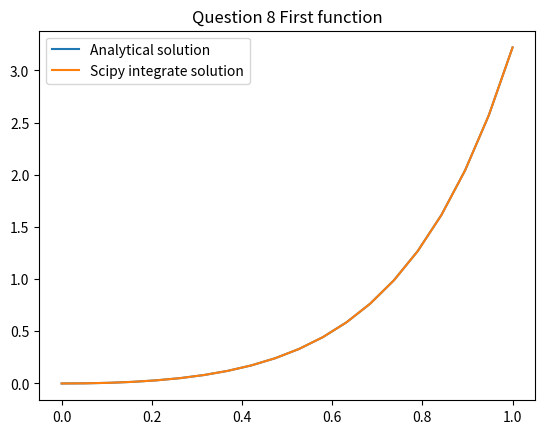
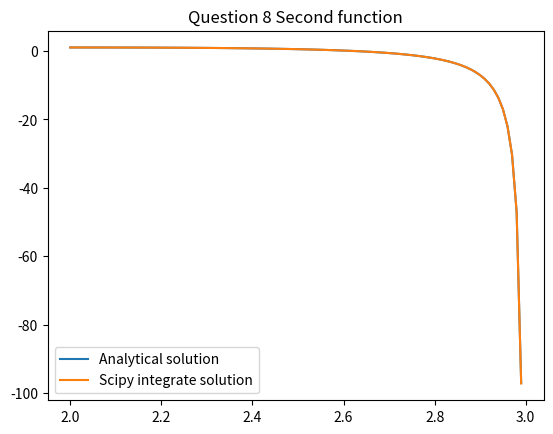
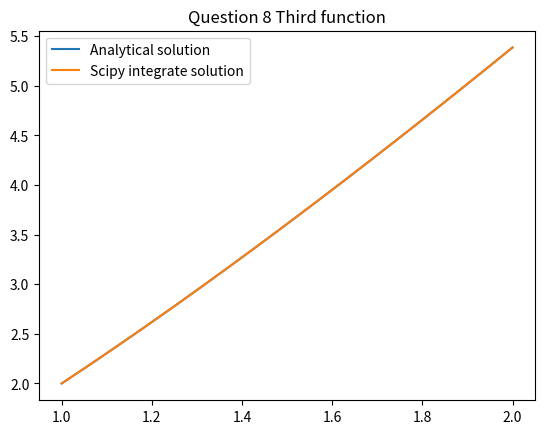
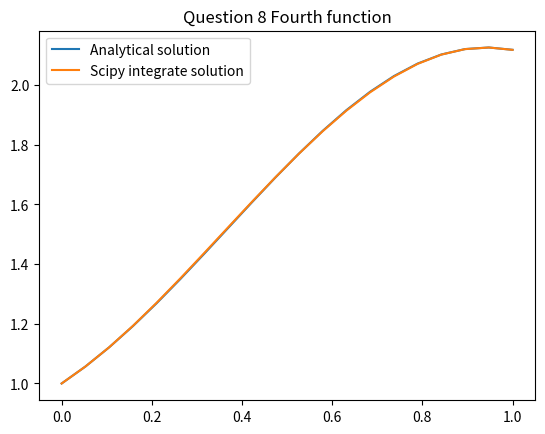

These charts were generated, in order, by the following Python code:
import numpy as np
from matplotlib import pyplot as plt
from scipy import optimize as opt
from scipy.integrate import solve_ivp as ivp
from scipy.integrate import solve_bvp as bvp

#Question 8
print("Question 8 solutions")

def fun1(t,y):
    return t*np.exp(3*t) - 2*y
def exact1(t):
    return np.exp(3*t)*(5*t-1)/25 + np.exp(-2*t)/25
t1 = [0,1]
t = np.linspace(0,1,20)
y1 = [0]
sol1 = ivp(fun1,t1,y1, t_eval = t)
plt.plot(t,exact1(t), label = 'Analytical solution')
plt.plot(sol1.t, sol1.y[0],label = 'Scipy integrate solution' )
plt.legend()
plt.title('Question 8 First function')
plt.figure()

def fun2(t,y):
    return 1 - (t-y)**2
def exact2(t):
    return (t*t-3*t+1)/(t-3)
t2 = [2,2.99]
t = np.arange(2,3,0.01)
y2 = [1]
sol2 = ivp(fun2,t2,y2, t_eval = t)
plt.plot(t,exact2(t), label = 'Analytical solution')
plt.plot(sol2.t, sol2.y[0],label = 'Scipy integrate solution')
plt.legend()
plt.title('Question 8 Second function')
plt.figure()

def fun3(t,y):
    return 1+y/t
def exact3(t):
    return t*(np.log(t) + 2)
t3 = [1,2]
t = np.linspace(1,2,20)
y3 = [2]
sol3 = ivp(fun3,t3,y3, t_eval = t)
plt.plot(t,exact3(t), label = 'Analytical solution')
plt.plot(sol3.t, sol3.y[0],label = 'Scipy integrate solution')
plt.legend()
plt.title('Question 8 Third function')
plt.figure()

def fun4(t,y):
    return np.cos(2*t) + np.sin(3*t)
def exact4(t):
    return (1/6)*(-2*np.cos(3*t) + 3*np.sin(2*t) + 8)
t4 = [0,1]
t = np.linspace(0,1,20)
y4 = [1]
sol4 = ivp(fun4,t4,y4, t_eval = t)
plt.plot(t,exact4(t), label = 'Analytical solution')
plt.plot(sol4.t, sol4.y[0],label = 'Scipy integrate solution')
plt.legend()
plt.title('Question 8 Fourth function')
plt.show()

print('For all four ODE\'s scipy integrate ivp worked but have to include discretization separately')

print('***************************************************\n')
